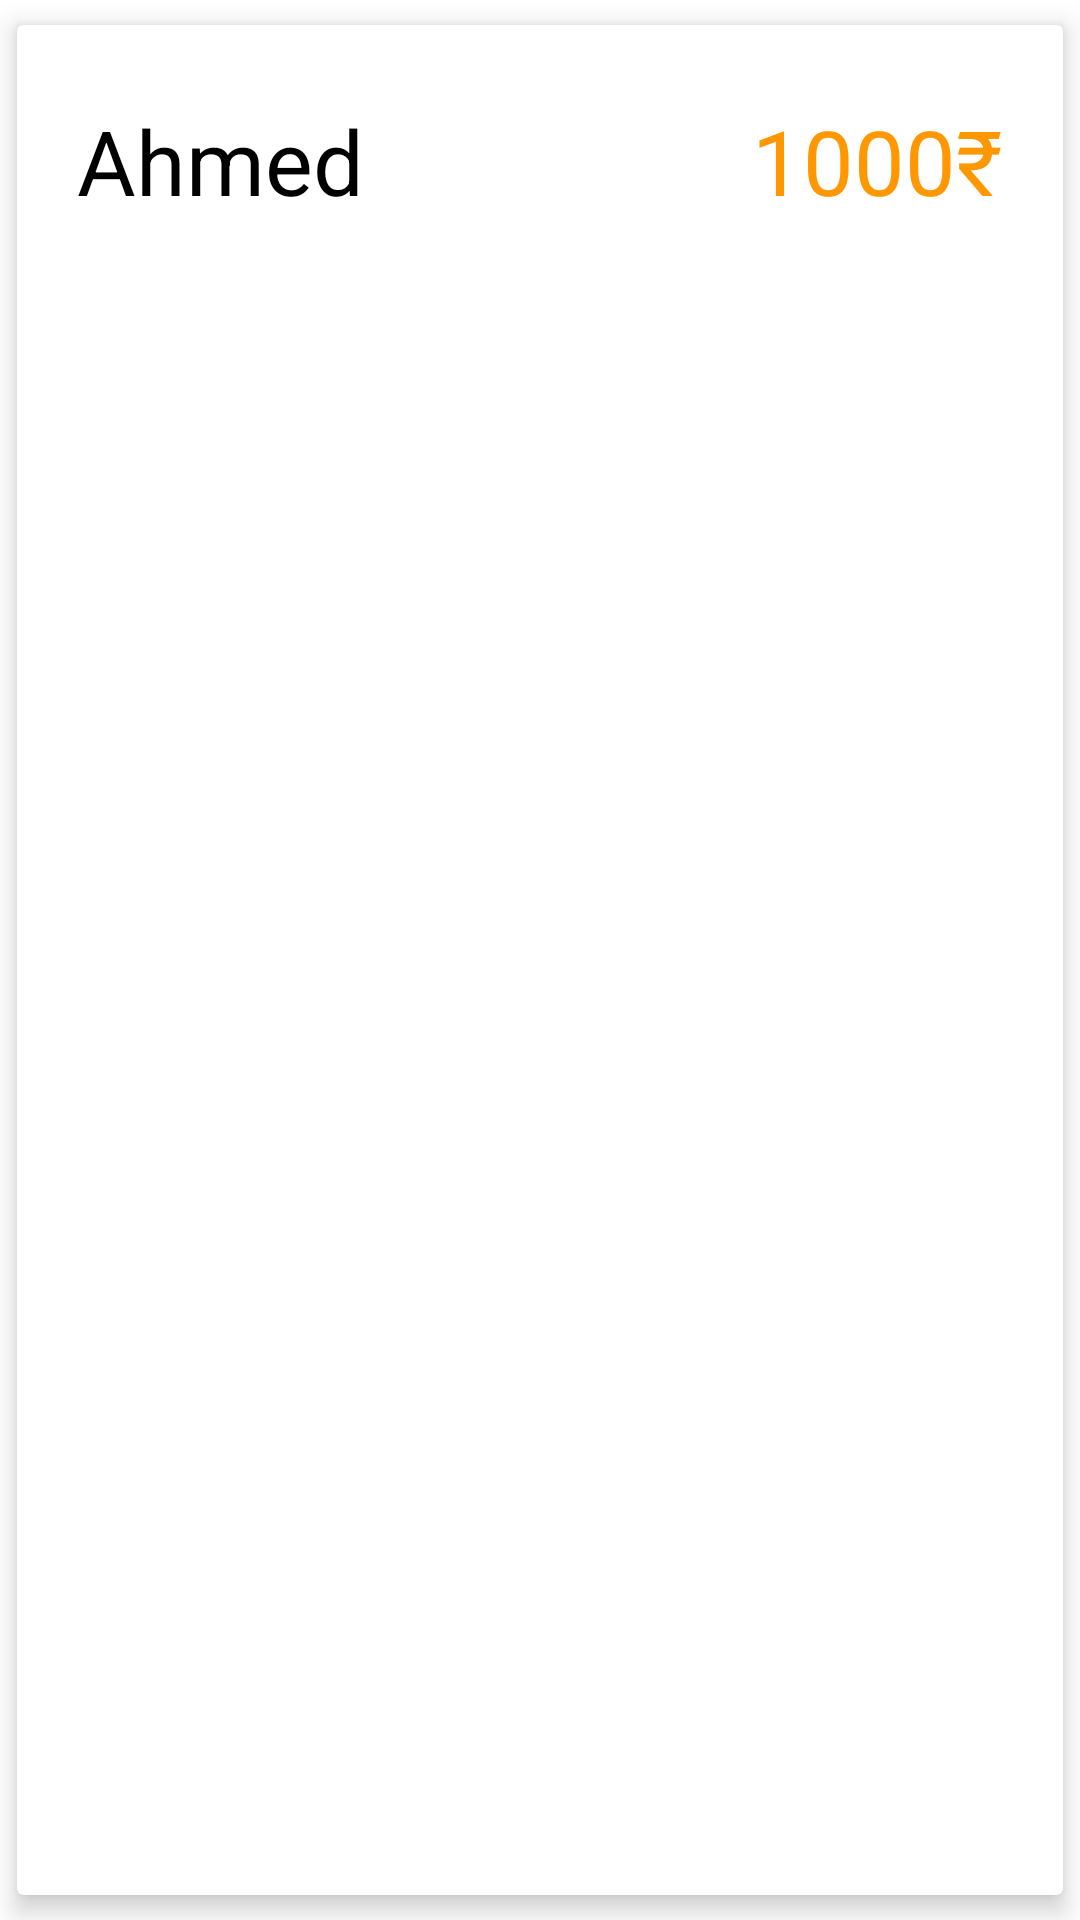

Reconstruct the res/layout file that produces this screen, plus the resources it refers to.
<!-- AndroidManifest.xml: application theme Theme.Bank -->
<!-- res/layout/customer_card.xml -->
<?xml version="1.0" encoding="utf-8"?>
<androidx.cardview.widget.CardView xmlns:android="http://schemas.android.com/apk/res/android"
    xmlns:app="http://schemas.android.com/apk/res-auto"
    android:layout_width="match_parent"
    android:layout_height="wrap_content"
    app:cardUseCompatPadding="true"
    app:cardElevation="5dp"
    app:cardPreventCornerOverlap="true">


    <RelativeLayout
        android:layout_width="match_parent"
        android:layout_height="wrap_content"
        android:layout_marginVertical="5dp"
        android:padding="20dp">

        <TextView
            android:id="@+id/name_customer"
            android:layout_width="wrap_content"
            android:layout_height="wrap_content"
            android:text="Ahmed"
            android:textColor="@color/black"
            android:textSize="30sp" />

        <TextView
            android:id="@+id/amount_customer"
            android:layout_width="match_parent"
            android:layout_height="wrap_content"
            android:gravity="end"
            android:text="1000₹"
            android:textColor="@color/orange"
            android:textSize="30sp" />


    </RelativeLayout>
</androidx.cardview.widget.CardView>
<!-- resources referenced by this layout -->
<resources>
  <color name="black">#FF000000</color>
  <color name="orange">#FF9800</color>
  <style name="Theme.Bank" parent="Theme.MaterialComponents.DayNight.DarkActionBar">
          
          <item name="colorPrimary">@color/orange</item>
          <item name="colorPrimaryVariant">@color/orange</item>
          <item name="colorOnPrimary">@color/white</item>
          <item name="colorAccent">@color/orange</item>
          
          <item name="colorSecondary">@color/teal_200</item>
          <item name="colorSecondaryVariant">@color/teal_700</item>
          <item name="colorOnSecondary">@color/black</item>
          
          <item name="android:statusBarColor" tools:targetApi="l">?attr/colorPrimaryVariant</item>
          
      </style>
  <color name="white">#FFFFFFFF</color>
  <color name="teal_200">#FF03DAC5</color>
  <color name="teal_700">#FF018786</color>
</resources>
